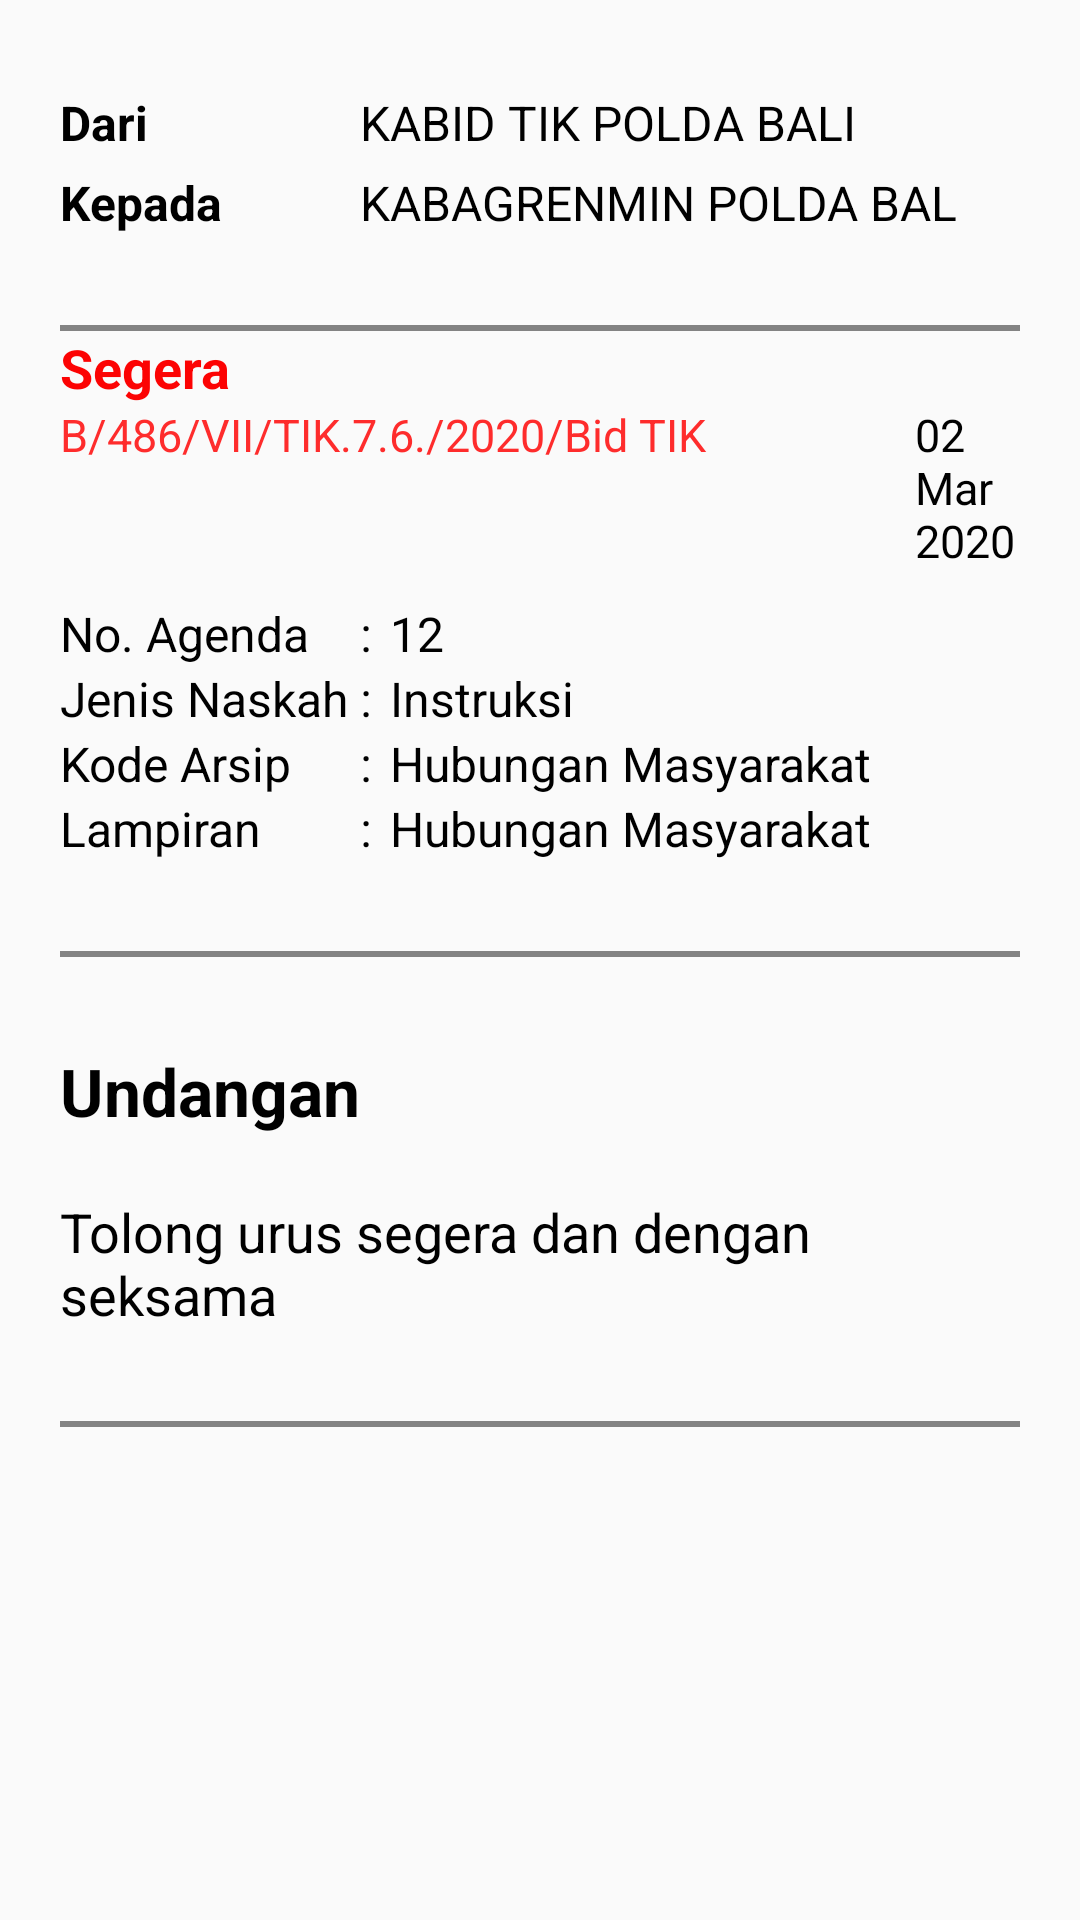

Android layout source for this screen:
<!-- AndroidManifest.xml: application theme AppTheme -->
<!-- res/layout/activity_detail_disposisi_keluar.xml -->
<?xml version="1.0" encoding="utf-8"?>
<ScrollView
    xmlns:android="http://schemas.android.com/apk/res/android"
    xmlns:app="http://schemas.android.com/apk/res-auto"
    xmlns:tools="http://schemas.android.com/tools"
    android:layout_width="match_parent"
    android:layout_height="match_parent"
    tools:context=".DetailDisposisiKeluarActivity"
    android:orientation="vertical">

    <LinearLayout
        android:layout_width="match_parent"
        android:layout_height="match_parent"
        android:orientation="vertical"
        android:layout_marginTop="20dp"
        android:layout_marginLeft="20dp"
        android:layout_marginRight="20dp"
        >

        <LinearLayout
            android:layout_width="match_parent"
            android:layout_height="wrap_content"
            android:layout_marginTop="10dp"
            android:orientation="horizontal">

            <LinearLayout
                android:layout_width="wrap_content"
                android:layout_height="wrap_content"
                android:orientation="vertical">

                <TextView
                    android:layout_width="100dp"
                    android:layout_height="wrap_content"
                    android:textStyle="bold"
                    android:text="Dari"
                    android:textColor="@color/colorBlack"
                    android:textSize="16sp" />

            </LinearLayout>

            <LinearLayout
                android:layout_width="wrap_content"
                android:layout_height="wrap_content"
                android:orientation="vertical">

                <TextView
                    android:id="@+id/asal"
                    android:layout_width="wrap_content"
                    android:layout_height="wrap_content"
                    android:text="KABID TIK POLDA BALI"
                    android:textColor="@color/colorBlack"
                    android:textSize="16sp" />
            </LinearLayout>

        </LinearLayout>

        <LinearLayout
            android:layout_width="match_parent"
            android:layout_height="wrap_content"
            android:layout_marginTop="5dp"
            android:orientation="horizontal">

            <LinearLayout
                android:layout_width="wrap_content"
                android:layout_height="wrap_content"
                android:orientation="vertical">

                <TextView
                    android:layout_width="100dp"
                    android:layout_height="wrap_content"
                    android:textStyle="bold"
                    android:text="Kepada"
                    android:textColor="@color/colorBlack"
                    android:textSize="16sp" />

            </LinearLayout>

            <LinearLayout
                android:layout_width="wrap_content"
                android:layout_height="wrap_content"
                android:orientation="vertical">

                <TextView
                    android:id="@+id/tujuan"
                    android:layout_width="wrap_content"
                    android:layout_height="wrap_content"
                    android:text="KABAGRENMIN POLDA BAL"
                    android:textColor="@color/colorBlack"
                    android:textSize="16sp" />
            </LinearLayout>

        </LinearLayout>

        <LinearLayout
            android:layout_width="match_parent"
            android:layout_height="match_parent"
            android:layout_marginTop="30dp">

            <View
                android:layout_width="match_parent"
                android:visibility="visible"
                android:layout_height="2dp"
                android:background="@color/colorAbu"/>
        </LinearLayout>

        <TextView
            android:id="@+id/derajat"
            android:layout_width="wrap_content"
            android:layout_height="wrap_content"
            android:text="Segera"
            android:textStyle="bold"
            android:textColor="#FC0303"
            android:textSize="18sp"/>

        <LinearLayout
            android:layout_width="match_parent"
            android:layout_height="wrap_content"
            android:orientation="horizontal">

            <TextView
                android:id="@+id/no_surat"
                android:layout_width="280dp"
                android:layout_height="wrap_content"
                android:text="B/486/VII/TIK.7.6./2020/Bid TIK"
                android:textColor="@color/colorBackgroud"
                android:textSize="15dp"
                android:layout_marginRight="5dp"/>

            <TextView
                android:id="@+id/tanggal"
                android:layout_width="wrap_content"
                android:layout_height="wrap_content"
                android:text="02 Mar 2020"
                android:textColor="@color/colorBlack"
                android:textSize="15dp"/>
        </LinearLayout>

        <LinearLayout
            android:layout_width="match_parent"
            android:layout_height="wrap_content"
            android:layout_marginTop="10dp"
            android:orientation="horizontal">

            <LinearLayout
                android:layout_width="wrap_content"
                android:layout_height="wrap_content"
                android:orientation="vertical">

                <TextView
                    android:layout_width="100dp"
                    android:layout_height="wrap_content"
                    android:text="No. Agenda"
                    android:textColor="@color/colorBlack"
                    android:textSize="16sp"/>

                <TextView
                    android:layout_width="100dp"
                    android:layout_height="wrap_content"
                    android:text="Jenis Naskah"
                    android:textColor="@color/colorBlack"
                    android:textSize="16sp"/>

                <TextView
                    android:layout_width="100dp"
                    android:layout_height="wrap_content"
                    android:text="Kode Arsip"
                    android:textColor="@color/colorBlack"
                    android:textSize="16sp"/>

                <TextView
                    android:layout_width="100dp"
                    android:layout_height="wrap_content"
                    android:text="Lampiran"
                    android:textColor="@color/colorBlack"
                    android:textSize="16sp"/>

            </LinearLayout>

            <LinearLayout
                android:layout_width="wrap_content"
                android:layout_height="wrap_content"
                android:orientation="vertical">

                <TextView
                    android:layout_width="10dp"
                    android:layout_height="wrap_content"
                    android:text=":"
                    android:textColor="@color/colorBlack"
                    android:textSize="16sp" />

                <TextView
                    android:layout_width="10dp"
                    android:layout_height="wrap_content"
                    android:text=":"
                    android:textColor="@color/colorBlack"
                    android:textSize="16sp" />

                <TextView
                    android:layout_width="10dp"
                    android:layout_height="wrap_content"
                    android:text=":"
                    android:textColor="@color/colorBlack"
                    android:textSize="16sp" />

                <TextView
                    android:layout_width="10dp"
                    android:layout_height="wrap_content"
                    android:text=":"
                    android:textColor="@color/colorBlack"
                    android:textSize="16sp" />

            </LinearLayout>

            <LinearLayout
                android:layout_width="wrap_content"
                android:layout_height="wrap_content"
                android:orientation="vertical">

                <TextView
                    android:id="@+id/no_agenda"
                    android:layout_width="wrap_content"
                    android:layout_height="wrap_content"
                    android:text="12"
                    android:textColor="@color/colorBlack"
                    android:textSize="16sp" />

                <TextView
                    android:id="@+id/jenis_naskah_dinas"
                    android:layout_width="wrap_content"
                    android:layout_height="wrap_content"
                    android:text="Instruksi"
                    android:textColor="@color/colorBlack"
                    android:textSize="16sp" />

                <TextView
                    android:id="@+id/kode_arsip"
                    android:layout_width="wrap_content"
                    android:layout_height="wrap_content"
                    android:text="Hubungan Masyarakat"
                    android:textColor="@color/colorBlack"
                    android:textSize="16sp" />

                <TextView
                    android:id="@+id/lampiran"
                    android:layout_width="wrap_content"
                    android:layout_height="wrap_content"
                    android:text="Hubungan Masyarakat"
                    android:textColor="@color/colorBlack"
                    android:textSize="16sp" />

            </LinearLayout>


        </LinearLayout>

        <LinearLayout
            android:layout_width="match_parent"
            android:layout_height="match_parent"
            android:layout_marginTop="30dp">

            <View
                android:layout_width="match_parent"
                android:visibility="visible"
                android:layout_height="2dp"
                android:background="@color/colorAbu"/>
        </LinearLayout>

        <TextView
            android:id="@+id/perihal"
            android:layout_width="wrap_content"
            android:layout_height="wrap_content"
            android:text="Undangan"
            android:layout_marginTop="30dp"
            android:textColor="@color/colorBlack"
            android:textStyle="bold"
            android:textSize="22sp"/>

        <TextView
            android:id="@+id/isi_disposisi"
            android:layout_width="wrap_content"
            android:layout_height="wrap_content"
            android:text="Tolong urus segera dan dengan seksama "
            android:layout_marginTop="20dp"
            android:textColor="@color/colorBlack"
            android:textSize="18sp"/>

        <LinearLayout
            android:layout_width="match_parent"
            android:layout_height="match_parent"
            android:layout_marginTop="30dp">

            <View
                android:layout_width="match_parent"
                android:visibility="visible"
                android:layout_height="2dp"
                android:background="@color/colorAbu"/>
        </LinearLayout>


    </LinearLayout>
</ScrollView>
<!-- resources referenced by this layout -->
<resources>
  <color name="colorAbu">#838383</color>
  <color name="colorBackgroud">#FE2C2C</color>
  <color name="colorBlack">#000000</color>
  <style name="AppTheme" parent="Theme.AppCompat.Light.NoActionBar">
          
          <item name="colorPrimary">@color/colorPrimary</item>
          <item name="colorPrimaryDark">@color/colorPrimaryDark</item>
          <item name="colorAccent">@color/colorAccent</item>
      </style>
  <color name="colorPrimary">#008577</color>
  <color name="colorPrimaryDark">#00574B</color>
  <color name="colorAccent">#D81B60</color>
</resources>
